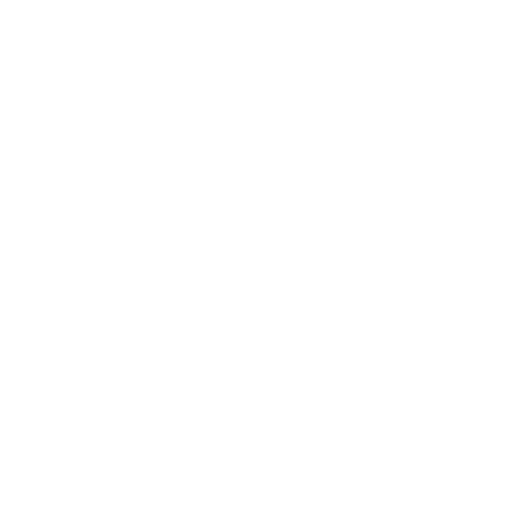
t = 0.00 s
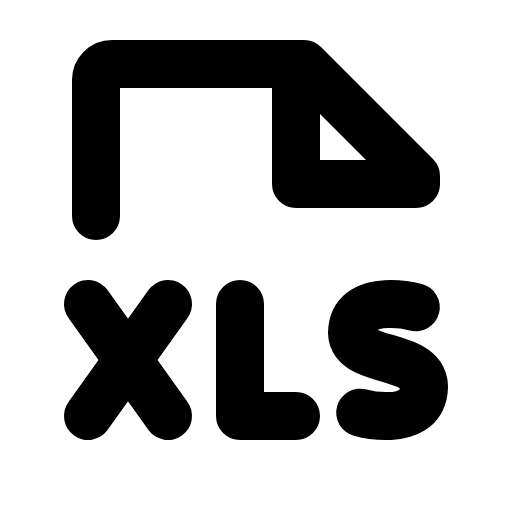
t = 0.38 s
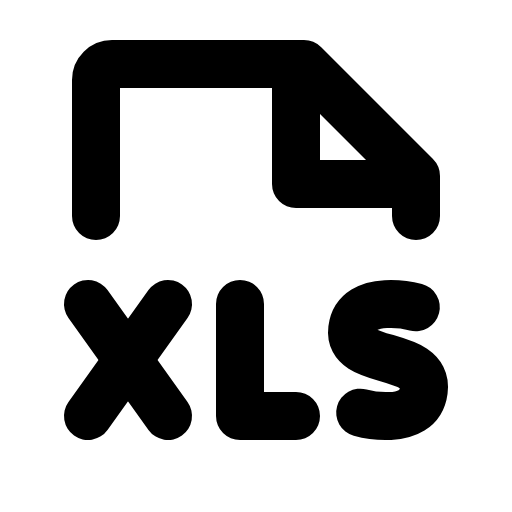
t = 1.13 s
t = 1.50 s: frame unchanged from t = 1.13 s, image omitted
t = 1.88 s: frame unchanged from t = 1.13 s, image omitted
t = 2.63 s: frame unchanged from t = 1.13 s, image omitted

The animated SVG that drew these frames (rendered in a browser with its animation timeline set to each time). Animation: 1 CSS @keyframes rule; one cycle of 3.00 s, repeats indefinitely.

<svg xmlns="http://www.w3.org/2000/svg" viewBox="0 0 256 256">
  <style>
    .draw-line {
      stroke-dasharray: 2000;
      stroke-dashoffset: 0;
    }
    svg:hover .draw-line {
      animation: phosphor-draw-in 3s ease-in-out infinite alternate;
    }
    @keyframes phosphor-draw-in {
      0%   { stroke-dashoffset: 2000; }
      50%  { stroke-dashoffset: 0; }
      100% { stroke-dashoffset: 0; }
    }
  </style><rect width="256" height="256" fill="none"/><polyline points="148 32 148 92 208 92" fill="none" stroke="currentColor" stroke-linecap="round" stroke-linejoin="round" stroke-width="24" class="draw-line"/><path d="M48,108V40a8,8,0,0,1,8-8h96l56,56v20" fill="none" stroke="currentColor" stroke-linecap="round" stroke-linejoin="round" stroke-width="24" class="draw-line"/><polyline points="148 208 120 208 120 152" fill="none" stroke="currentColor" stroke-linecap="round" stroke-linejoin="round" stroke-width="24" class="draw-line"/><line x1="44" y1="152" x2="84" y2="208" fill="none" stroke="currentColor" stroke-linecap="round" stroke-linejoin="round" stroke-width="24" class="draw-line"/><line x1="84" y1="152" x2="44" y2="208" fill="none" stroke="currentColor" stroke-linecap="round" stroke-linejoin="round" stroke-width="24" class="draw-line"/><path d="M207.9,153.6s-29.43-7.78-31.8,11,38.43,10.12,35.78,30.72c-2.47,19.16-31.78,11-31.78,11" fill="none" stroke="currentColor" stroke-linecap="round" stroke-linejoin="round" stroke-width="24" class="draw-line"/></svg>
